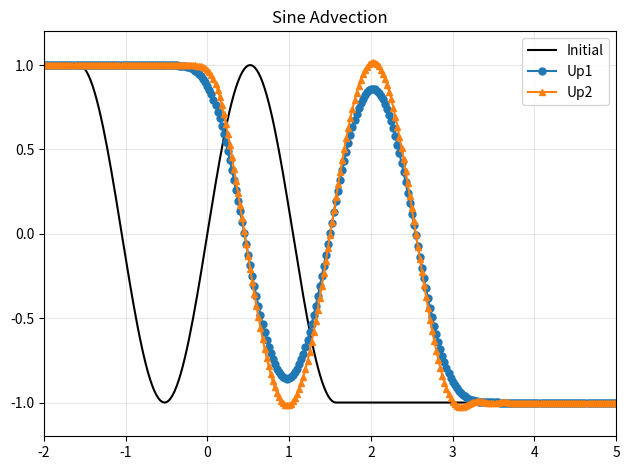
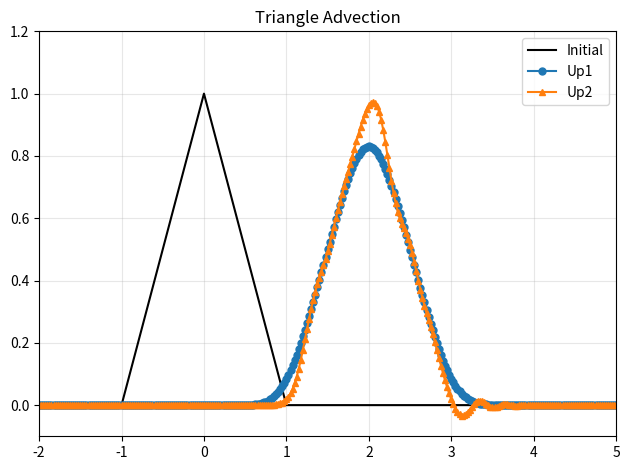
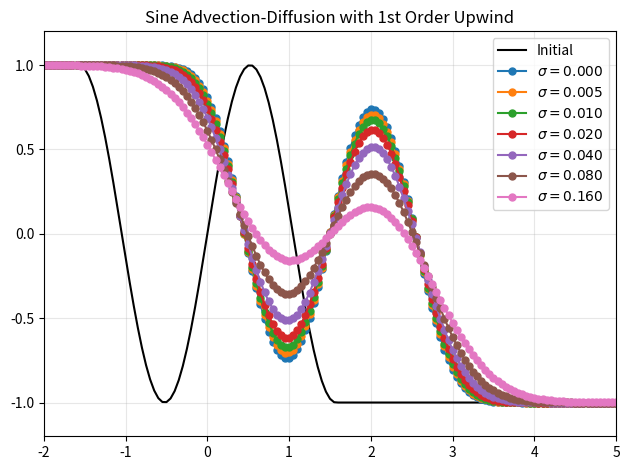
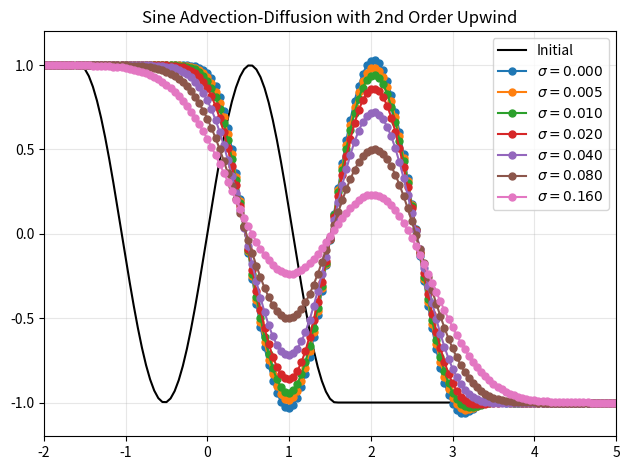
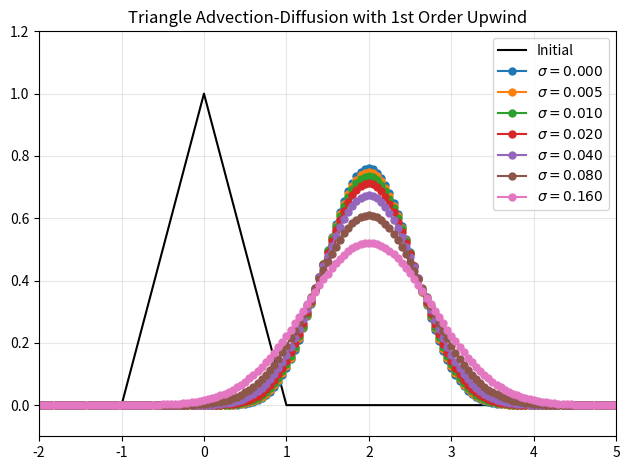
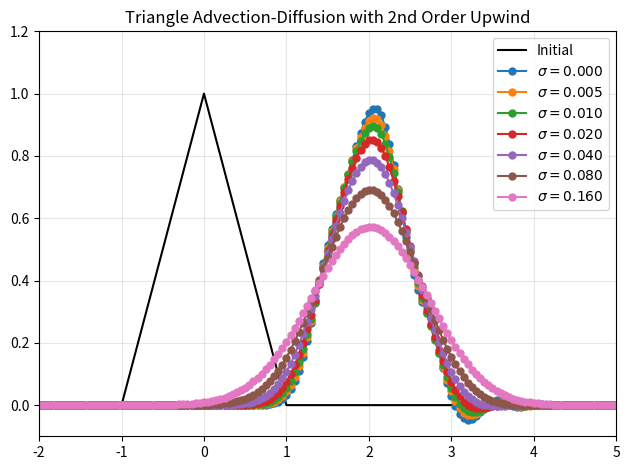
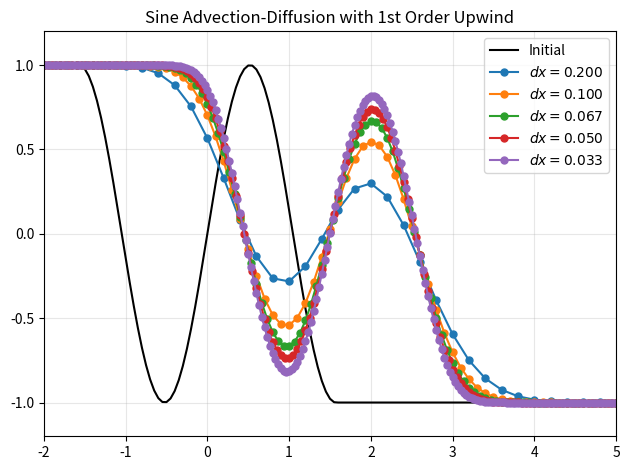
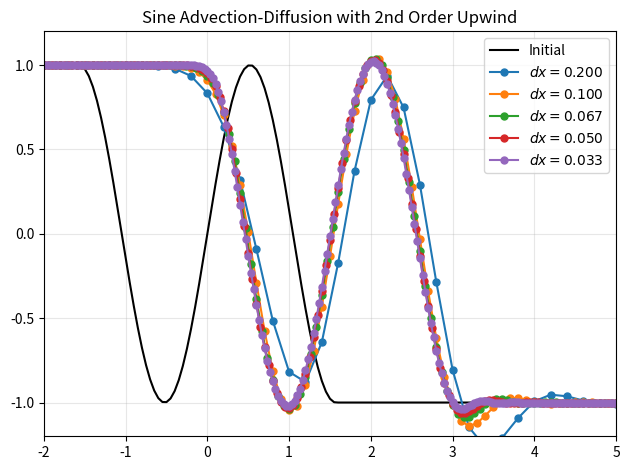
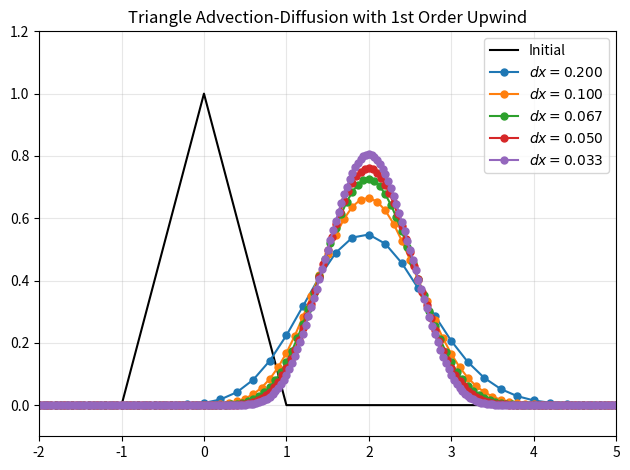
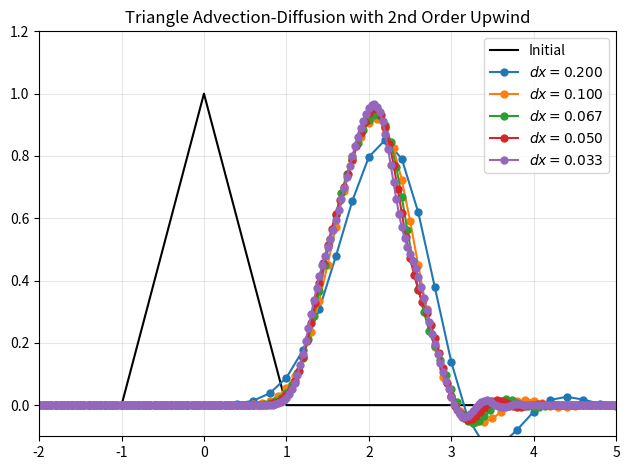

Write the Python code that produced these figures, in order.
import numpy as np
import matplotlib
matplotlib.use('Agg')
import matplotlib.pyplot as plt
from matplotlib.backends.backend_pdf import PdfPages

# Advection-diffusion: u_t + f(u_x) = g(u_xx)
# f(u_x) = c*u_x
# g(u_xx) = s*u_xx

CFL = 0.1
a = -5.0; b = 5.0;
pp=PdfPages('math579hw4_figures.pdf')

def init_solution(icase, x, u_init):
    if(icase=='SmoothBump'): u_init = np.exp(-2*x*x)
    elif(icase=='SharpBump'): u_init = np.maximum(0*x, 1-x*x)
    elif(icase=='FlatSine'):
        for i, xi in enumerate(x):
            if(xi<=-np.pi/2):    u_init[i] = 1
            elif(xi>=np.pi/2):   u_init[i] = -1
            else:                u_init[i] = np.sin(3*xi)
    elif(icase=='Triangle'):
        u_init = [max(1-abs(xi),0) for xi in x]
    return u_init

# Define discretization
def euler_explicit(dt, u, rhs): return u - dt*rhs
def diffusion(u,dx,s,suxx):
    n = len(u)
    for i in range(1,n-1): suxx[i] = (u[i+1] - 2*u[i] + u[i-1])*s/(dx*dx)
    suxx[0] = (u[1] - 2*u[0] + u[0])*s/(dx*dx)
    suxx[n-1] = (u[n-1] - 2*u[n-1] + u[n-2])*s/(dx*dx)
    return suxx
def upwind(u,dx,c,cux):
    n = len(u)
    for i in range(1,n): cux[i] = (u[i] - u[i-1])*c/dx
    cux[0] = 0
    return cux
def upwind2(u,dx,c,cux):
    n = len(u)
    for i in range(2,n): cux[i] = (3*u[i] - 4*u[i-1] + u[i-2])*c/(2*dx)
    cux[1] = (3*u[1] - 4*u[0] + u[0])*c/(2*dx)
    cux[0] = 0
    return cux

def solve(icase, iflux, tf, s, n, u, u0):
    # Domain definition
    x = np.linspace(a,b,n)
    dx = (b-a)/(n-1)
    rhs = np.empty(n,dtype=np.float64())
    cux = np.empty(n,dtype=np.float64())
    suxx = np.empty(n,dtype=np.float64())
    # Advection speed
    if(icase=='FlatSine'): c = 1.5
    if(icase=='Triangle'): c = 2
    # Initialize solution
    u0 = init_solution(icase, x, u0)
    u = u0
    # Setup timestep
    nt = int(np.ceil(tf/(dx/c*CFL)))
    dt = tf/nt

    # Solve using Euler-explicit
    for ti in range(nt):
        if(iflux=='Up1'): cux = upwind(u, dx, c, cux)
        if(iflux=='Up2'): cux = upwind2(u, dx, c, cux)
        rhs = cux - diffusion(u, dx, s, suxx)
        u = euler_explicit(dt, u, rhs)

    return u, u0


def plotFigure4():
    n = 401
    x = np.linspace(a,b,n)
    u = np.empty(n,dtype=np.float64())
    u0 = np.empty(n,dtype=np.float64())

    tf = 1.0
    s = 0.0 # Diffusion

    icase = 'FlatSine'; iflux = 'Up1'
    [u, u0] = solve(icase, iflux, tf, s, n, u, u0)

    plt.figure(); plt.title('Sine Advection')
    plt.plot(x,u0,'-k',label='Initial')
    plt.plot(x,u,'-o',ms=5,label=iflux)

    icase = 'FlatSine'; iflux = 'Up2'
    [u, u0] = solve(icase, iflux, tf, s, n, u, u0)
    plt.plot(x,u,'-^',ms=5,label=iflux)

    if(icase=='FlatSine'): plt.axis([-2,5,-1.2,1.2])
    if(icase=='Triangle'): plt.axis([-2,4,-0.1,1.2])
    plt.grid(alpha=0.3); plt.legend()
    plt.tight_layout();pp.savefig()

    icase = 'Triangle'; iflux = 'Up1'
    [u, u0] = solve(icase, iflux, tf, s, n, u, u0)

    plt.figure(); plt.title('Triangle Advection')
    plt.plot(x,u0,'-k',label='Initial')
    plt.plot(x,u,'-o',ms=5,label=iflux)

    icase = 'Triangle'; iflux = 'Up2'
    [u, u0] = solve(icase, iflux, tf, s, n, u, u0)
    plt.plot(x,u,'-^',ms=5,label=iflux)

    if(icase=='FlatSine'): plt.axis([-2,5,-1.2,1.2])
    if(icase=='Triangle'): plt.axis([-2,5,-0.1,1.2])
    plt.grid(alpha=0.3); plt.legend()
    plt.tight_layout();pp.savefig()


def loopDiffusion(icase, iflux, title):
    n = 201
    x = np.linspace(a,b,n)
    u = np.empty(n,dtype=np.float64())
    u0 = np.empty(n,dtype=np.float64())
    tf = 1.0
    s  = 0
    [u, u0] = solve(icase, iflux, tf, s, n, u, u0)

    diffusionvalues = [0,0.005,0.01,0.02,0.04,0.08,0.16]

    plt.figure(); plt.title(title)
    plt.plot(x,u0,'-k',label='Initial')
    for s in diffusionvalues:
        [u, u0] = solve(icase, iflux, tf, s, n, u, u0)
        plt.plot(x,u,'-o',ms=5,label=r'$\sigma = %4.3f$'%s)
    if(icase=='FlatSine'): plt.axis([-2,5,-1.2,1.2])
    if(icase=='Triangle'): plt.axis([-2,5,-0.1,1.2])
    plt.grid(alpha=0.3); plt.legend()
    plt.tight_layout();pp.savefig()

def plotDiffusion():

    icase = 'FlatSine'; iflux = 'Up1'
    loopDiffusion(icase, iflux,
        'Sine Advection-Diffusion with 1st Order Upwind')

    icase = 'FlatSine'; iflux = 'Up2'
    loopDiffusion(icase, iflux,
        'Sine Advection-Diffusion with 2nd Order Upwind')

    icase = 'Triangle'; iflux = 'Up1'
    loopDiffusion(icase, iflux,
        'Triangle Advection-Diffusion with 1st Order Upwind')

    icase = 'Triangle'; iflux = 'Up2'
    loopDiffusion(icase, iflux,
        'Triangle Advection-Diffusion with 2nd Order Upwind')

def loopDX(icase, iflux, title):
    n = 201;
    x = np.linspace(a,b,n)
    u = np.empty(n,dtype=np.float64())
    u0 = np.empty(n,dtype=np.float64())
    tf = 1.0
    s  = 0
    [u, u0] = solve(icase, iflux, tf, s, n, u, u0)

    plt.figure(); plt.title(title)
    plt.plot(x,u0,'-k',label='Initial')

    nvalues = [51,101,151,201,301]
    for n in nvalues:
        x = np.linspace(a,b,n)
        u = np.empty(n,dtype=np.float64())
        u0 = np.empty(n,dtype=np.float64())
        [u, u0] = solve(icase, iflux, tf, s, n, u, u0)
        plt.plot(x,u,'-o',ms=5,label=r'$dx = %4.3f$'%(10.0/(n-1.0)))
    if(icase=='FlatSine'): plt.axis([-2,5,-1.2,1.2])
    if(icase=='Triangle'): plt.axis([-2,5,-0.1,1.2])
    plt.grid(alpha=0.3); plt.legend()
    plt.tight_layout();pp.savefig()

def plotDX():
    icase = 'FlatSine'; iflux = 'Up1'
    loopDX(icase, iflux,
        'Sine Advection-Diffusion with 1st Order Upwind')

    icase = 'FlatSine'; iflux = 'Up2'
    loopDX(icase, iflux,
        'Sine Advection-Diffusion with 2nd Order Upwind')

    icase = 'Triangle'; iflux = 'Up1'
    loopDX(icase, iflux,
        'Triangle Advection-Diffusion with 1st Order Upwind')

    icase = 'Triangle'; iflux = 'Up2'
    loopDX(icase, iflux,
        'Triangle Advection-Diffusion with 2nd Order Upwind')

plotFigure4()
plotDiffusion()
plotDX()
pp.close()
